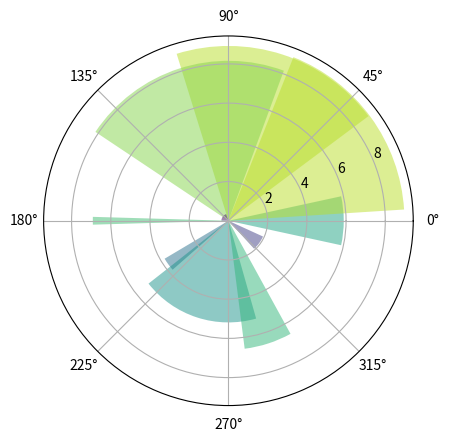

This figure's Python source:
# -*- coding: utf-8 -*-
"""
Created on Sat May  5 16:05:23 2018

[redacted]
"""

import numpy as np
import matplotlib.pyplot as plt

arrayNum = 10

np.random.seed(20)

testArray = np.linspace(0, 2*np.pi, arrayNum, endpoint=False)
radii = 10 * np.random.rand(arrayNum)
width = np.pi / 2 * np.random.rand(arrayNum)

ax = plt.subplot(111, projection='polar')
bars = ax.bar(testArray, radii, width, bottom=0.0)

for r,bar in zip(radii, bars):
     bar.set_facecolor(plt.cm.viridis( r / 10.))
     bar.set_alpha(0.5)

plt.show()
